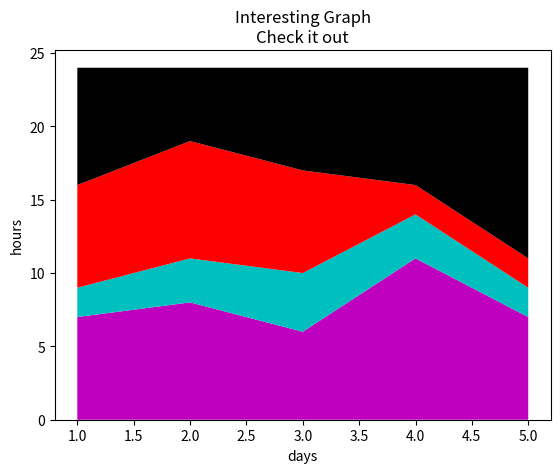

Write Python code to recreate this figure.

#stackplots:

import matplotlib.pyplot as plt

days = [1,2,3,4,5]
sleeping = [7,8,6,11,7]
eating =   [2,3,4,3,2]
working =  [7,8,7,2,2]
playing =  [8,5,7,8,13]

plt.stackplot(days,sleeping,eating,working,playing, colors=['m','c','r','k'])

plt.xlabel('days')
plt.ylabel('hours')
plt.title('Interesting Graph\nCheck it out')
plt.show()

